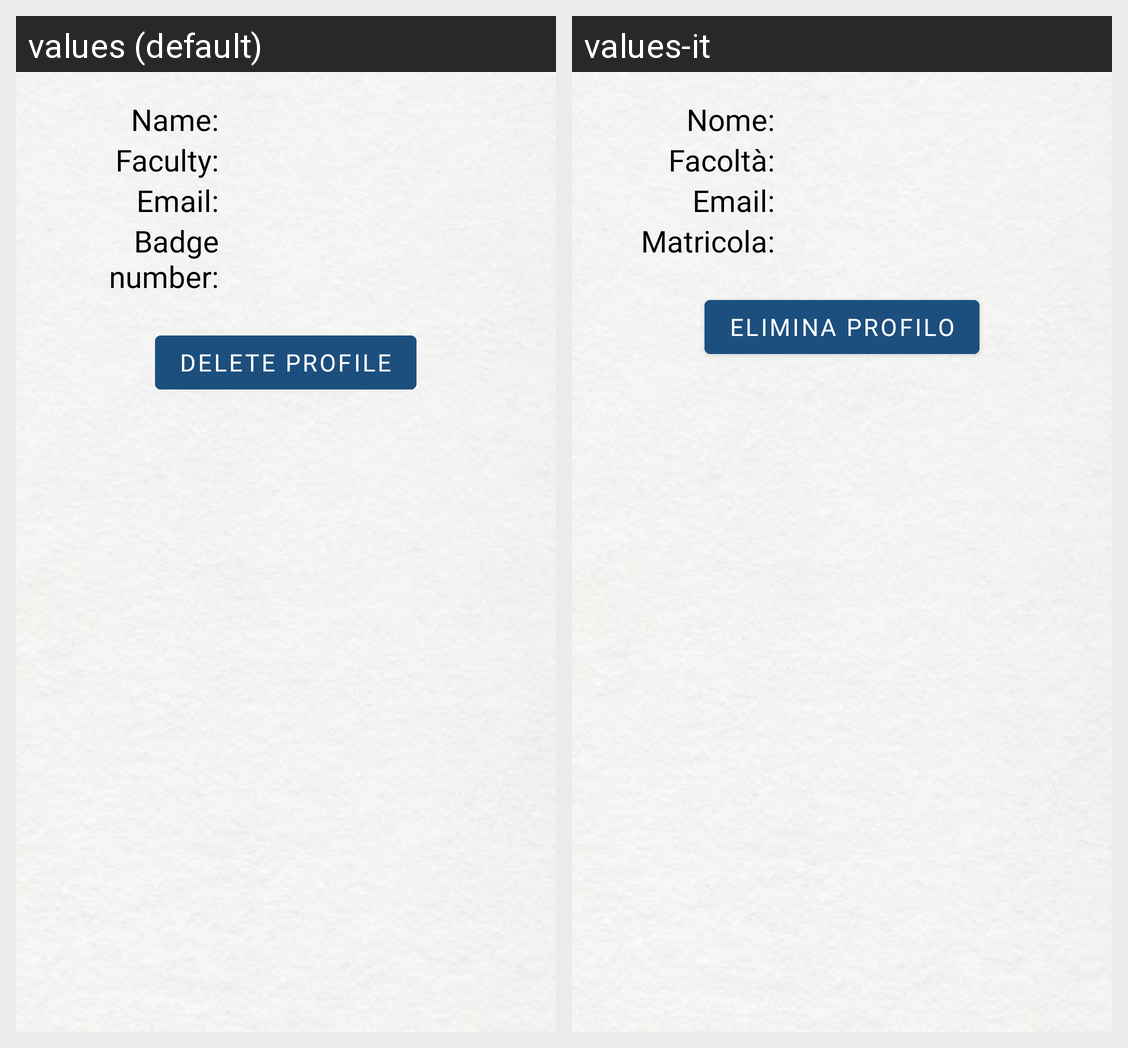

Locale-by-locale string values for the Android screen shown in this grid:
Android screen res/layout/fragment_profile.xml rendered under 2 locales, left to right: values (default), values-it. Device: Nexus 5 (rendered at 1080×1920; each locale shown at half size, 540×960, under a caption strip naming it); theme CustomTheme.
Strings drawn on this screen, with the default value and each locale's value (text and hints the layout hard-codes, and strings that could not be matched under every locale, appear in the picture but are not listed):

name_profile
  values: Name:
  values-it: Nome:

faculty_profile
  values: Faculty:
  values-it: Facoltà:

email_profile
  values: Email:
  values-it: Email:

matriculation_number
  values: Badge number:
  values-it: Matricola:

delete_profile
  values: Delete profile
  values-it: Elimina profilo
